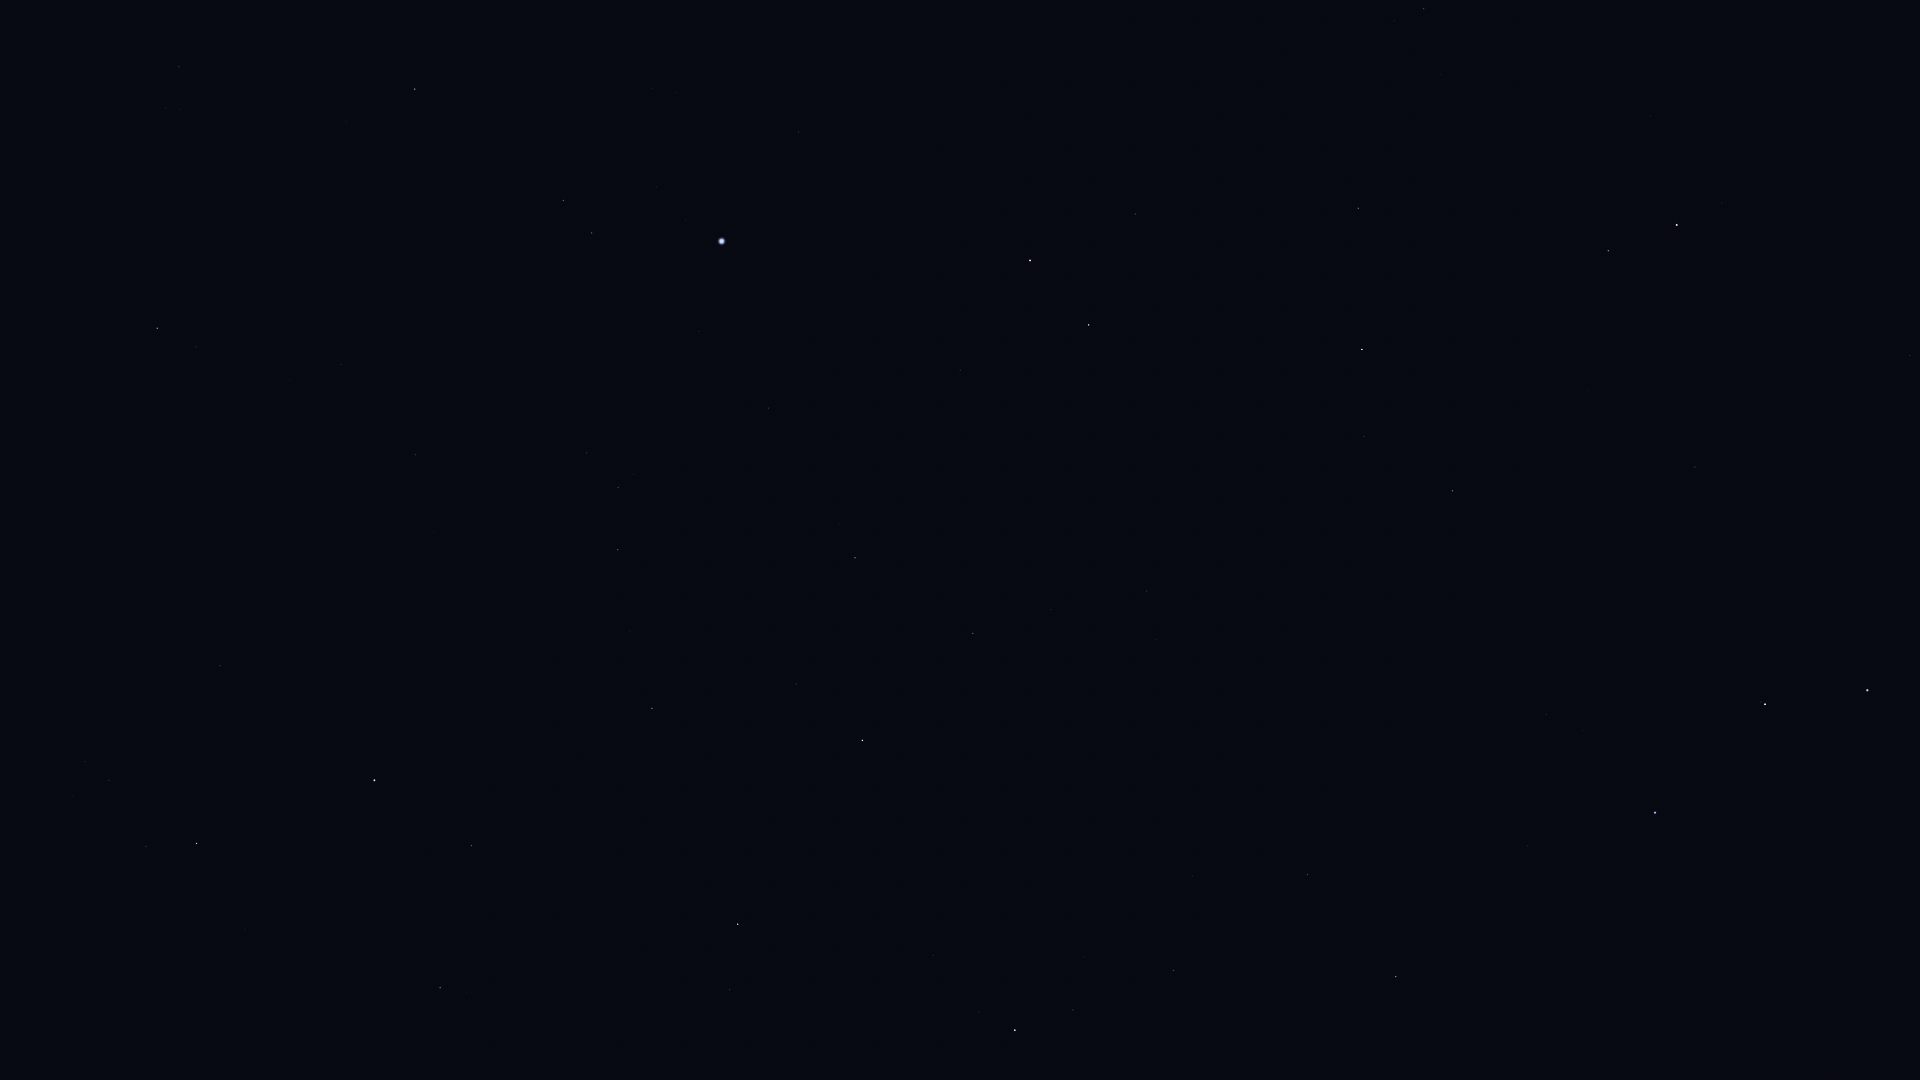

The data file committed next to this chart (first rows):
Star_ID, Name, X, Y
61177, Funi, 1895, 242
61281, HIP 61281, 1910, 355
62223, La Superba, 1885, 947
62423, Tianyi, 1885, 430
62956, Alioth, 1867, 690
63076, Taiyi, 1867, 463
65378, Mizar, 1765, 704
65477, Alcor, 1761, 702
66192, Liesma, 1726, 725
67301, Alkaid, 1655, 813
68756, Thuban, 1695, 467
69732, Xuange, 1527, 846
71075, Seginus, 1396, 977
72487, Merga, 1413, 792
72607, Kochab, 1677, 225
73136, Baekdu, 1675, 205
73555, Nekkar, 1308, 875
74961, Nikawiy, 1265, 812
75097, Pherkad, 1608, 251
75411, Alkalurops, 1193, 876
75458, Edasich, 1453, 491
75695, Nusakan, 1073, 1010
76127, HIP 76127, 1084, 957
76267, Alphecca, 1015, 1030
76952, HIP 76952, 979, 1012
77512, HIP 77512, 951, 994
77760, HIP 77760, 1168, 720
78159, HIP 78159, 933, 955
78493, HIP 78493, 963, 896
78527, HIP 78527, 1364, 437
79043, Marsic, 747, 1074
79219, Kamuy, 888, 916
79992, HIP 79992, 1147, 591
80076, Hunor, 1067, 668
80331, Athebyne, 1362, 349
80463, Cujam, 635, 1054
80816, Kornephoros, 738, 924
80838, Ogma, 998, 679
81126, HIP 81126, 1051, 610
81833, HIP 81833, 973, 633
82651, Mahsati, 499, 968
83000, HIP 83000, 440, 988
83207, HIP 83207, 796, 684
83608, Alrakis, 1172, 363
83895, Aldhibah, 1358, 208
84345, Rasalgethi, 472, 846
84379, Sarin, 652, 708
84380, HIP 84380, 855, 558
84606, HIP 84606, 857, 543
85112, HIP 85112, 840, 524
85670, Rastaban, 1089, 325
85693, Maasym, 630, 631
86032, Rasalhague, 374, 780
86414, HIP 86414, 960, 370
86614, Dziban, 1441, 75
86742, Cebalrai, 197, 844
86782, Alruba, 1093, 272
86974, HIP 86974, 618, 550
87585, Grumium, 1135, 214
87808, HIP 87808, 768, 408
... 17 more rows
